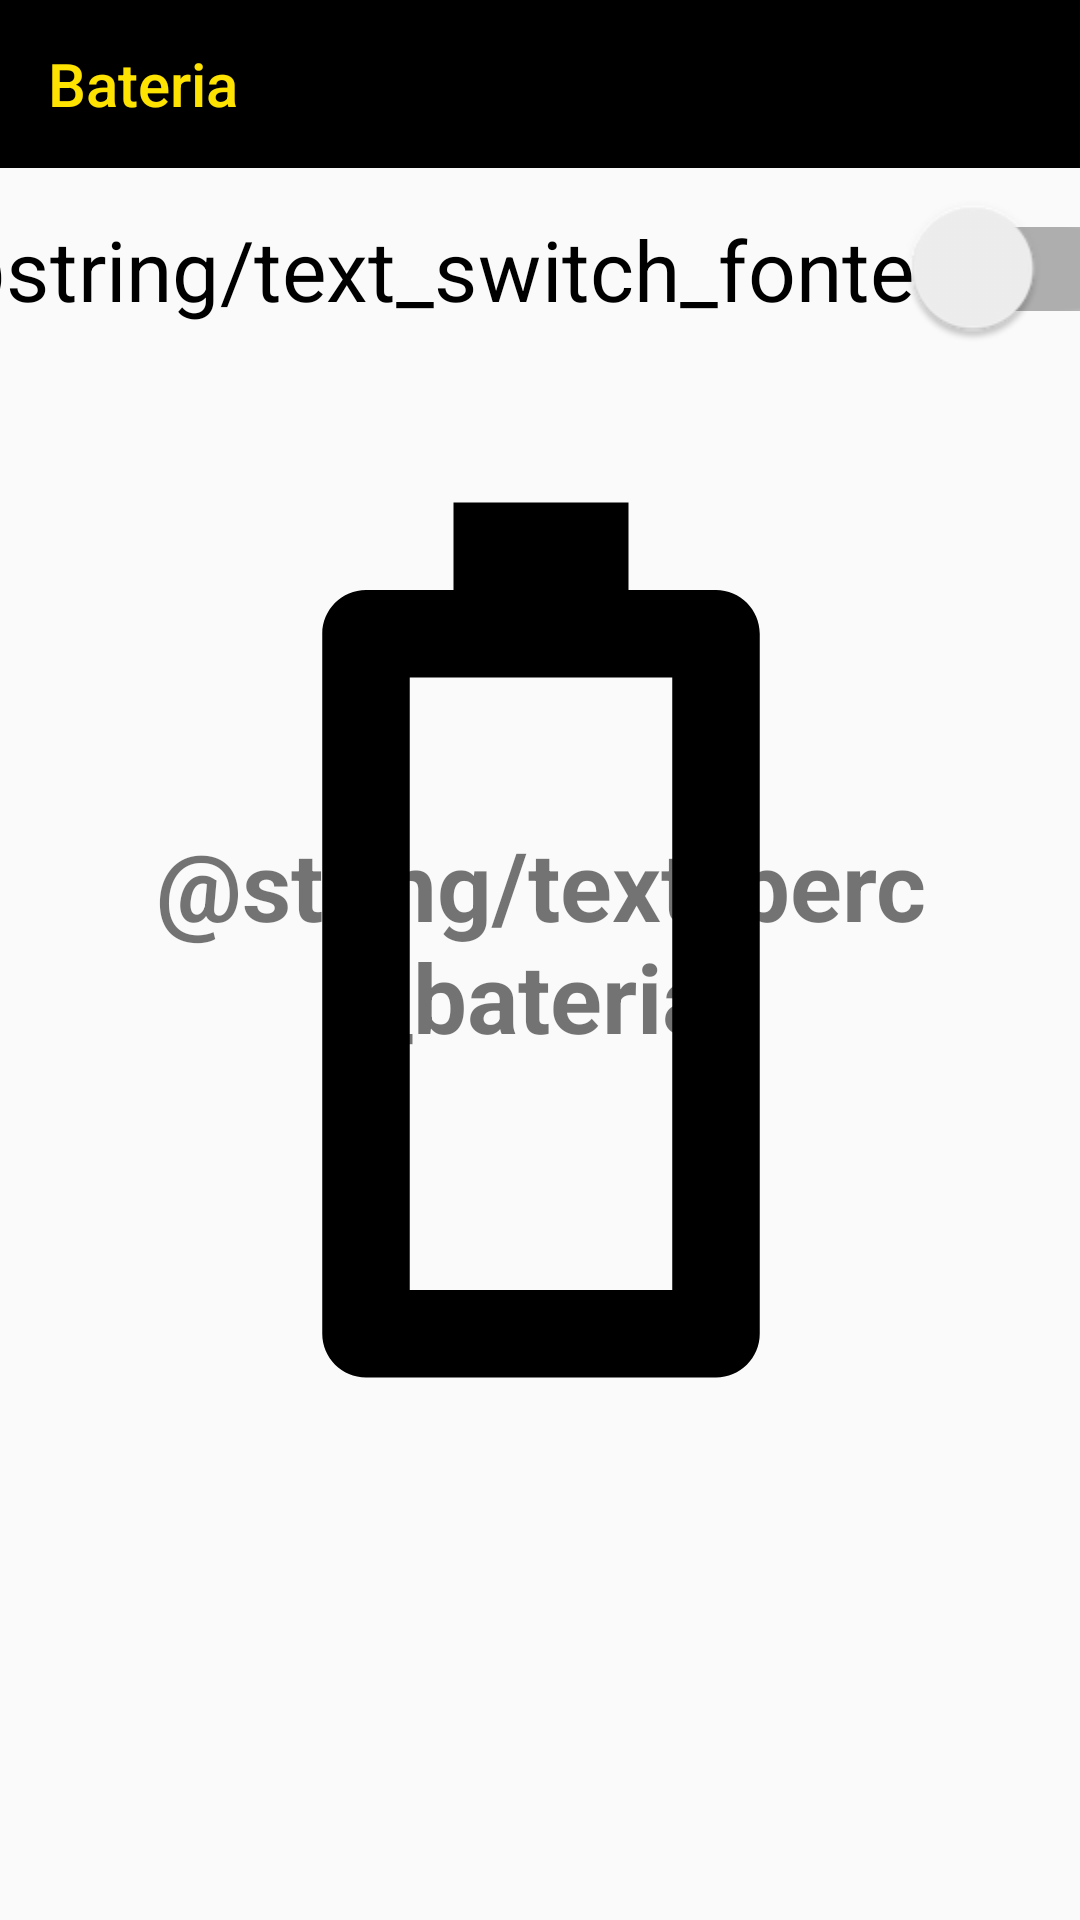

Here is an Android app screen rendered from its layout file. Give the layout XML and the strings, colors and styles it references.
<!-- AndroidManifest.xml: application theme Theme.RoboArm -->
<!-- res/layout/fragment_bateria.xml -->
<?xml version="1.0" encoding="utf-8"?>
<androidx.constraintlayout.widget.ConstraintLayout xmlns:android="http://schemas.android.com/apk/res/android"
    xmlns:app="http://schemas.android.com/apk/res-auto"
    xmlns:tools="http://schemas.android.com/tools"
    android:layout_width="match_parent"
    android:layout_height="match_parent"
    tools:context=".ui.bateria.BateriaFragment">

    <androidx.appcompat.widget.Toolbar
        android:id="@+id/toolbarBateria"
        android:layout_width="match_parent"
        android:layout_height="?attr/actionBarSize"
        android:background="?attr/colorPrimary"
        app:title="@string/title_bateria"
        app:subtitleTextColor="@color/yellow_app"
        app:titleTextColor="@color/yellow_app"
        app:layout_constraintEnd_toEndOf="parent"
        app:layout_constraintStart_toStartOf="parent"
        app:layout_constraintTop_toTopOf="parent">
    </androidx.appcompat.widget.Toolbar>

    <androidx.appcompat.widget.SwitchCompat
        android:id="@+id/switchBattery"
        android:layout_width="wrap_content"
        android:layout_height="wrap_content"
        android:layout_centerHorizontal="true"
        android:layout_marginStart="16dp"
        android:layout_marginTop="16dp"
        android:layout_marginEnd="16dp"
        android:checked="false"
        android:padding="8sp"
        android:scaleX="2"
        android:scaleY="2"
        android:showText="true"
        android:text="@string/text_switch_fonte"
        app:layout_constraintEnd_toEndOf="parent"
        app:layout_constraintStart_toStartOf="parent"
        app:layout_constraintTop_toBottomOf="@+id/toolbarBateria" />

    <ImageView
        android:id="@+id/imageView3"
        android:layout_width="350sp"
        android:layout_height="350sp"
        android:layout_marginStart="8dp"
        android:layout_marginTop="8dp"
        android:layout_marginEnd="8dp"
        android:layout_marginBottom="32dp"
        android:contentDescription="@string/title_bateria"
        android:src="@drawable/ic_baseline_battery_bateria"
        app:layout_constraintBottom_toBottomOf="parent"
        app:layout_constraintEnd_toEndOf="parent"
        app:layout_constraintHorizontal_bias="0.454"
        app:layout_constraintStart_toStartOf="parent"
        app:layout_constraintTop_toBottomOf="@+id/switchBattery"
        app:layout_constraintVertical_bias="0.163" />

    <TextView
        android:id="@+id/textViewPercBateria"
        android:layout_width="wrap_content"
        android:layout_height="wrap_content"
        android:text="@string/text_perc_bateria"
        android:textAlignment="center"
        android:textSize="32sp"
        android:textStyle="bold"
        app:layout_constraintBottom_toBottomOf="@+id/imageView3"
        app:layout_constraintEnd_toEndOf="@+id/imageView3"
        app:layout_constraintStart_toStartOf="@+id/imageView3"
        app:layout_constraintTop_toTopOf="@+id/imageView3" />

</androidx.constraintlayout.widget.ConstraintLayout>
<!-- resources referenced by this layout -->
<resources>
  <color name="yellow_app">#FFE300</color>
  <!-- drawable ic_baseline_battery_bateria (drawable) -->
  <vector xmlns:android="http://schemas.android.com/apk/res/android"
      android:width="200dp"
      android:height="200dp"
      android:autoMirrored="true"
      android:tint="#000000"
      android:viewportWidth="24"
      android:viewportHeight="24">
      <path
          android:fillColor="@android:color/white"
          android:pathData="M17,5v16c0,0.55 -0.45,1 -1,1H8c-0.55,0 -1,-0.45 -1,-1V5c0,-0.55 0.45,-1 1,-1h2V2h4v2h2C16.55,4 17,4.45 17,5zM15,6H9v14h6V6z" />
  </vector>
  <string name="title_bateria">Bateria</string>
  <style name="Theme.RoboArm" parent="Theme.AppCompat.Light.NoActionBar">
          
          <item name="colorPrimary">#000000</item>
          <item name="colorPrimaryVariant">#222020</item>
          <item name="colorOnPrimary">#FFFFFF</item>
  
          
          <item name="colorSecondary">@color/teal_200</item>
          <item name="colorSecondaryVariant">@color/teal_700</item>
          <item name="colorOnSecondary">@color/black</item>
  
          
          <item name="android:statusBarColor">#222020</item>
  
          
          <item name="android:actionMenuTextColor">@color/black</item>
          <item name="titleTextColor">#FFE300</item>
          <item name="subtitleTextColor">#FFE300</item>
      </style>
  <color name="teal_200">#FF03DAC5</color>
  <color name="teal_700">#FF018786</color>
  <color name="black">#FF000000</color>
</resources>
